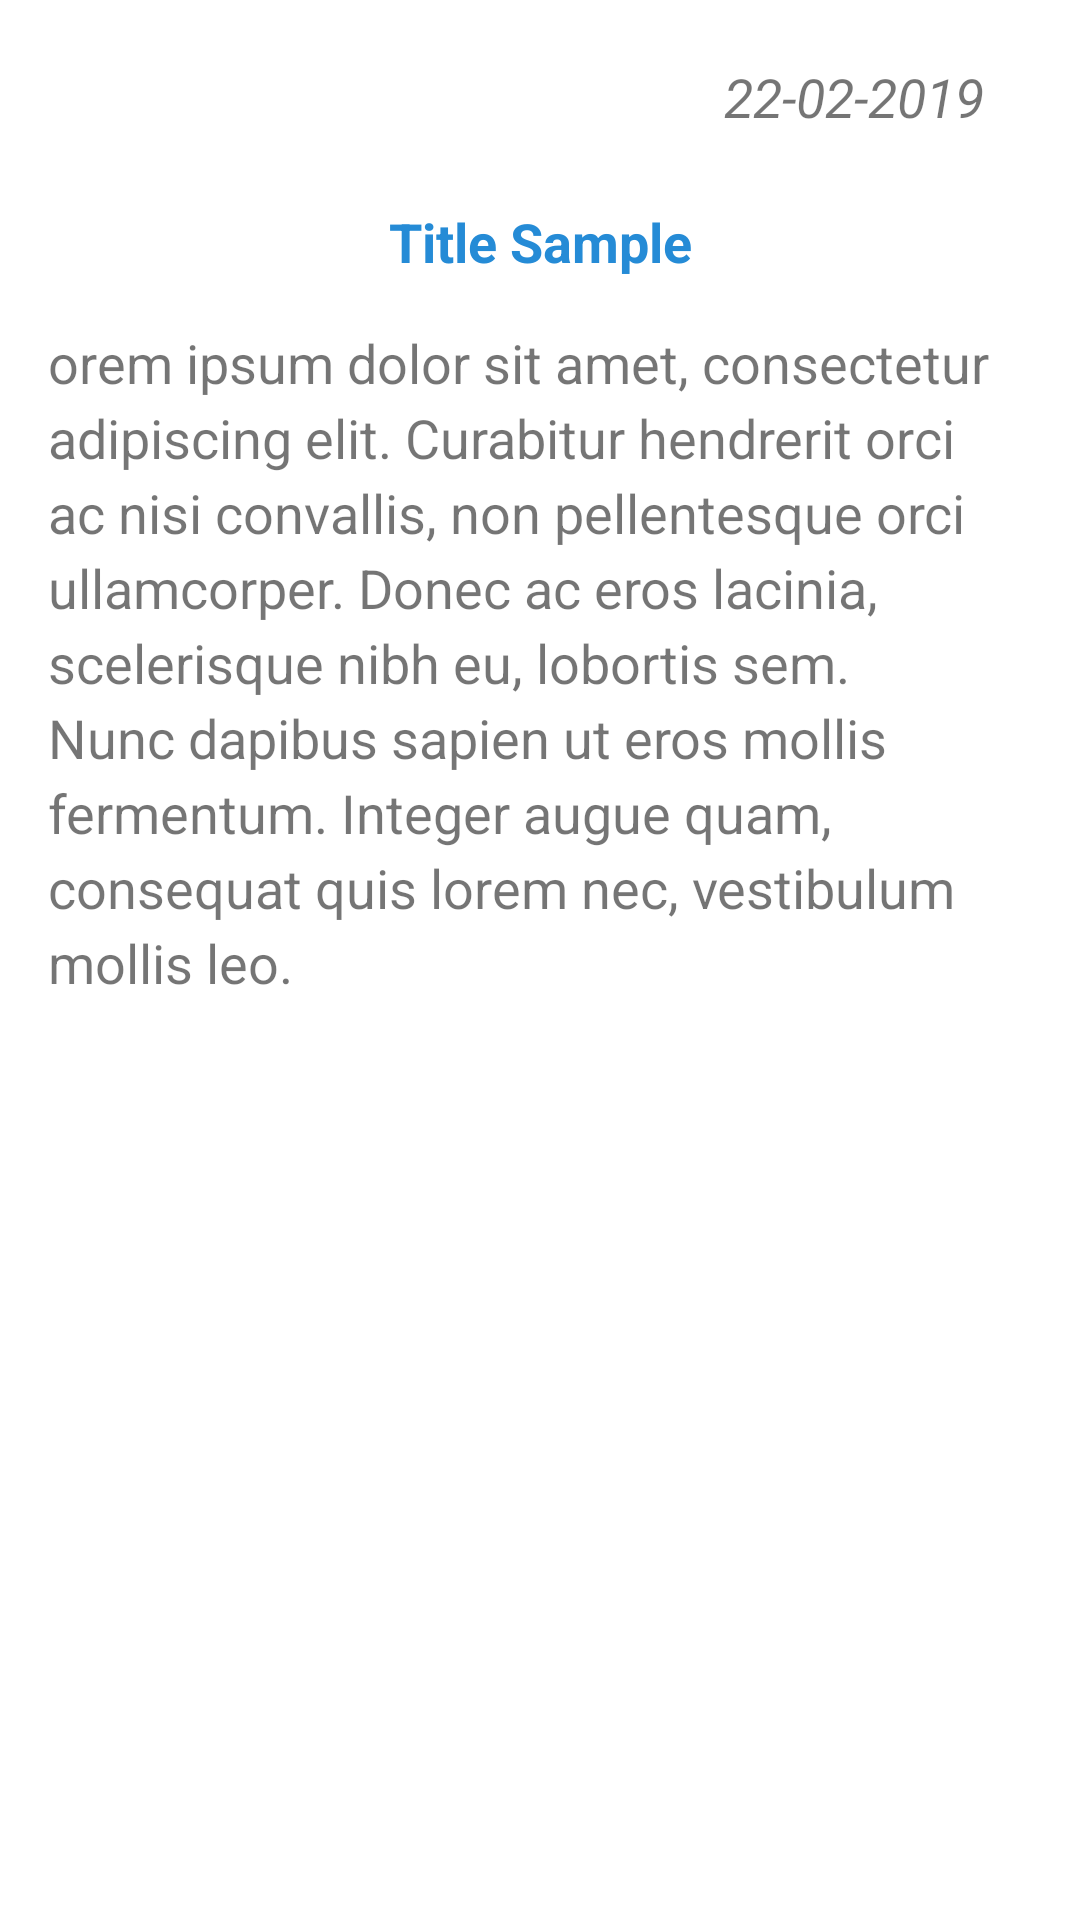

Produce the Android XML layout that renders to this screen, including the resource entries it uses.
<!-- AndroidManifest.xml: application theme Theme.GBOUS2065 -->
<!-- res/layout/activity_news_detail.xml -->
<?xml version="1.0" encoding="utf-8"?>
<androidx.constraintlayout.widget.ConstraintLayout xmlns:android="http://schemas.android.com/apk/res/android"
    xmlns:app="http://schemas.android.com/apk/res-auto"
    xmlns:tools="http://schemas.android.com/tools"
    android:layout_width="match_parent"
    android:layout_height="match_parent"
    android:background="#fff"
    android:visibility="visible"
    tools:context=".NewsDetailActivity">

    <TextView
        android:id="@+id/tv_date_detail"
        android:layout_width="wrap_content"
        android:layout_height="wrap_content"
        android:layout_marginTop="20dp"
        android:layout_marginEnd="32dp"
        android:text="22-02-2019"
        android:textSize="18sp"
        android:textStyle="italic"
        android:transitionName="dateTN"
        app:layout_constraintEnd_toEndOf="parent"
        app:layout_constraintTop_toTopOf="parent" />

    <TextView
        android:transitionName="titleTN"
        android:id="@+id/tv_title_detail"
        android:layout_width="0dp"
        android:layout_height="wrap_content"
        android:layout_marginStart="16dp"
        android:layout_marginTop="24dp"
        android:layout_marginEnd="16dp"
        android:lineSpacingExtra="4sp"
        android:text="Title Sample"
        android:textAlignment="center"
        android:textColor="@color/title_text_color"
        android:textSize="18sp"
        android:textStyle="bold"
        app:layout_constraintEnd_toEndOf="parent"
        app:layout_constraintStart_toStartOf="parent"
        app:layout_constraintTop_toBottomOf="@+id/tv_date_detail" />

    <TextView
        android:id="@+id/tv_content_detail"
        android:layout_width="0dp"
        android:layout_height="0dp"
        android:layout_marginStart="16dp"
        android:layout_marginTop="16dp"
        android:layout_marginEnd="16dp"
        android:layout_marginBottom="16dp"
        android:lineSpacingExtra="4sp"
        android:scrollbars="vertical"
        android:text="@string/mylorem"
        android:textSize="18sp"
        app:layout_constraintBottom_toBottomOf="parent"
        app:layout_constraintEnd_toEndOf="parent"
        app:layout_constraintStart_toStartOf="parent"
        app:layout_constraintTop_toBottomOf="@+id/tv_title_detail" />
</androidx.constraintlayout.widget.ConstraintLayout>
<!-- resources referenced by this layout -->
<resources>
  <color name="title_text_color">#258bd6</color>
  <string name="mylorem">orem ipsum dolor sit amet, consectetur adipiscing elit. Curabitur hendrerit orci ac nisi convallis, non pellentesque orci ullamcorper. Donec ac eros lacinia, scelerisque nibh eu, lobortis sem. Nunc dapibus sapien ut eros mollis fermentum. Integer augue quam, consequat quis lorem nec, vestibulum mollis leo.</string>
  <style name="Theme.GBOUS2065" parent="Theme.MaterialComponents.DayNight.NoActionBar">
          
  
          <item name="colorPrimaryVariant">@color/purple_700</item>
          <item name="colorOnPrimary">@color/white</item>
          
          <item name="colorSecondary">@color/teal_200</item>
          <item name="colorSecondaryVariant">@color/teal_700</item>
          <item name="colorOnSecondary">@color/black</item>
          
          
          
      </style>
  <color name="purple_700">#FF3700B3</color>
  <color name="white">#FFFFFFFF</color>
  <color name="teal_200">#FF03DAC5</color>
  <color name="teal_700">#FF018786</color>
  <color name="black">#FF000000</color>
</resources>
